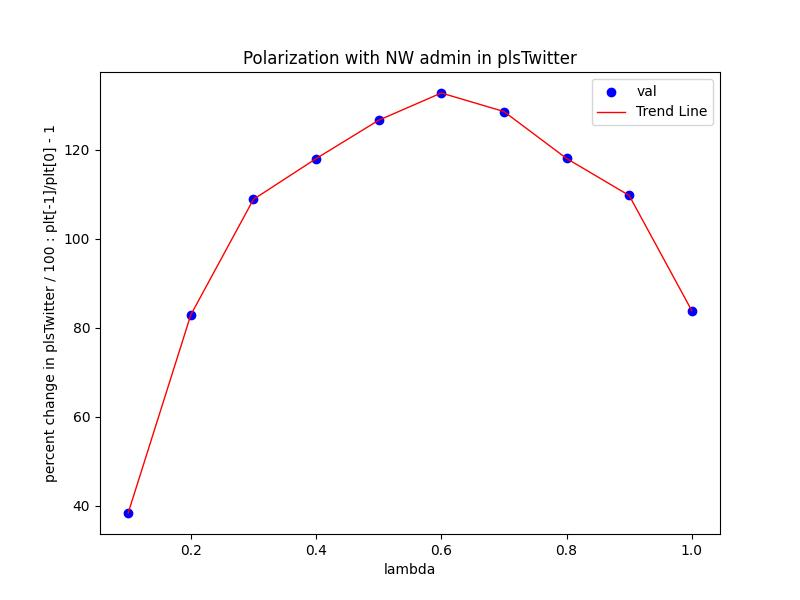

The data file committed next to this chart (first rows):
Lambda, val
0.1, 38.4
0.2, 82.9
0.3, 108.8
0.4, 118
0.5, 126.6
0.6, 132.7
0.7, 128.6
0.8, 118
0.9, 109.7
1.0, 83.84
